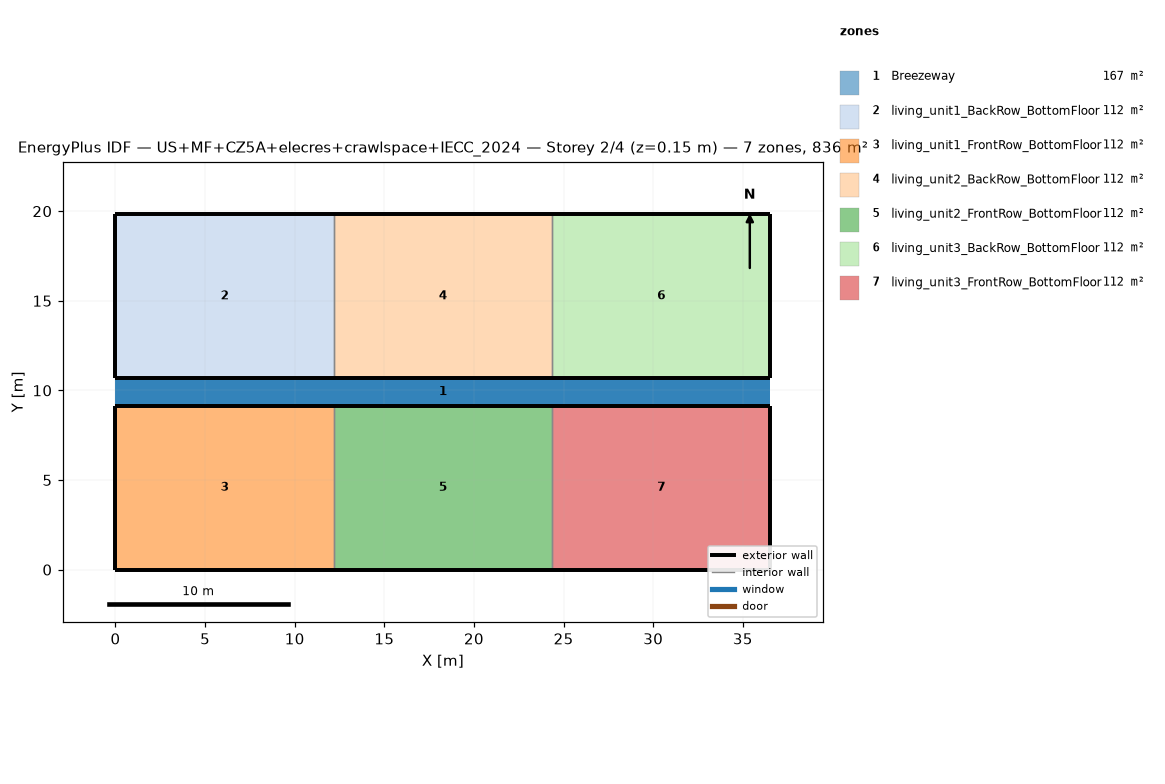
=== STOREY PLAN SPEC (per zone: floor XY polygon, exterior-wall plan segments, windows/doors) ===
zone 1: Breezeway  (167.0 m²)
  floor: (36.54, 9.16) (0.00, 9.16) (0.00, 10.68) (36.54, 10.68)
  floor: (36.54, 9.16) (0.00, 9.16) (0.00, 10.68) (36.54, 10.68)
  floor: (36.54, 9.16) (0.00, 9.16) (0.00, 10.68) (36.54, 10.68)
zone 2: living_unit1_BackRow_BottomFloor  (111.5 m²)
  floor: (12.18, 10.68) (0.00, 10.68) (0.00, 19.84) (12.18, 19.84)
  exterior wall: (0.00, 10.68) – (12.18, 10.68)  [12.2 m]
  exterior wall: (12.18, 19.84) – (0.00, 19.84)  [12.2 m]
  exterior wall: (0.00, 19.84) – (0.00, 10.68)  [9.2 m]
  interior walls: 1
zone 3: living_unit1_FrontRow_BottomFloor  (111.5 m²)
  floor: (12.18, 0.00) (0.00, 0.00) (0.00, 9.16) (12.18, 9.16)
  exterior wall: (0.00, 0.00) – (12.18, 0.00)  [12.2 m]
  exterior wall: (12.18, 9.16) – (0.00, 9.16)  [12.2 m]
  exterior wall: (0.00, 9.16) – (0.00, 0.00)  [9.2 m]
  interior walls: 1
zone 4: living_unit2_BackRow_BottomFloor  (111.5 m²)
  floor: (24.36, 10.68) (12.18, 10.68) (12.18, 19.84) (24.36, 19.84)
  exterior wall: (12.18, 10.68) – (24.36, 10.68)  [12.2 m]
  exterior wall: (24.36, 19.84) – (12.18, 19.84)  [12.2 m]
  interior walls: 2
zone 5: living_unit2_FrontRow_BottomFloor  (111.5 m²)
  floor: (24.36, 0.00) (12.18, 0.00) (12.18, 9.16) (24.36, 9.16)
  exterior wall: (12.18, 0.00) – (24.36, 0.00)  [12.2 m]
  exterior wall: (24.36, 9.16) – (12.18, 9.16)  [12.2 m]
  interior walls: 2
zone 6: living_unit3_BackRow_BottomFloor  (111.5 m²)
  floor: (36.54, 10.68) (24.36, 10.68) (24.36, 19.84) (36.54, 19.84)
  exterior wall: (24.36, 10.68) – (36.54, 10.68)  [12.2 m]
  exterior wall: (36.54, 10.68) – (36.54, 19.84)  [9.2 m]
  exterior wall: (36.54, 19.84) – (24.36, 19.84)  [12.2 m]
  interior walls: 1
zone 7: living_unit3_FrontRow_BottomFloor  (111.5 m²)
  floor: (36.54, 0.00) (24.36, 0.00) (24.36, 9.16) (36.54, 9.16)
  exterior wall: (24.36, 0.00) – (36.54, 0.00)  [12.2 m]
  exterior wall: (36.54, 0.00) – (36.54, 9.16)  [9.2 m]
  exterior wall: (36.54, 9.16) – (24.36, 9.16)  [12.2 m]
  interior walls: 1

=== DERIVED (storey summary) ===
Building: US+MF+CZ5A+elecres+crawlspace+IECC_2024
Storey: 2 of 4  (floor level z = 0.15 m)
Storey gross floor area: 836.2 m²
Zones on this storey: 7
  - Breezeway: floor 167.0 m²
  - living_unit1_BackRow_BottomFloor: floor 111.5 m²; exterior wall 33.5 m (86.9 m²); WWR 0.0%
  - living_unit1_FrontRow_BottomFloor: floor 111.5 m²; exterior wall 33.5 m (86.9 m²); WWR 0.0%
  - living_unit2_BackRow_BottomFloor: floor 111.5 m²; exterior wall 24.4 m (63.1 m²); WWR 0.0%
  - living_unit2_FrontRow_BottomFloor: floor 111.5 m²; exterior wall 24.4 m (63.1 m²); WWR 0.0%
  - living_unit3_BackRow_BottomFloor: floor 111.5 m²; exterior wall 33.5 m (86.9 m²); WWR 0.0%
  - living_unit3_FrontRow_BottomFloor: floor 111.5 m²; exterior wall 33.5 m (86.9 m²); WWR 0.0%
Zone adjacency (shared interzone walls):
  - living_unit1_BackRow_BottomFloor ↔ living_unit2_BackRow_BottomFloor
  - living_unit1_FrontRow_BottomFloor ↔ living_unit2_FrontRow_BottomFloor
  - living_unit2_BackRow_BottomFloor ↔ living_unit3_BackRow_BottomFloor
  - living_unit2_FrontRow_BottomFloor ↔ living_unit3_FrontRow_BottomFloor